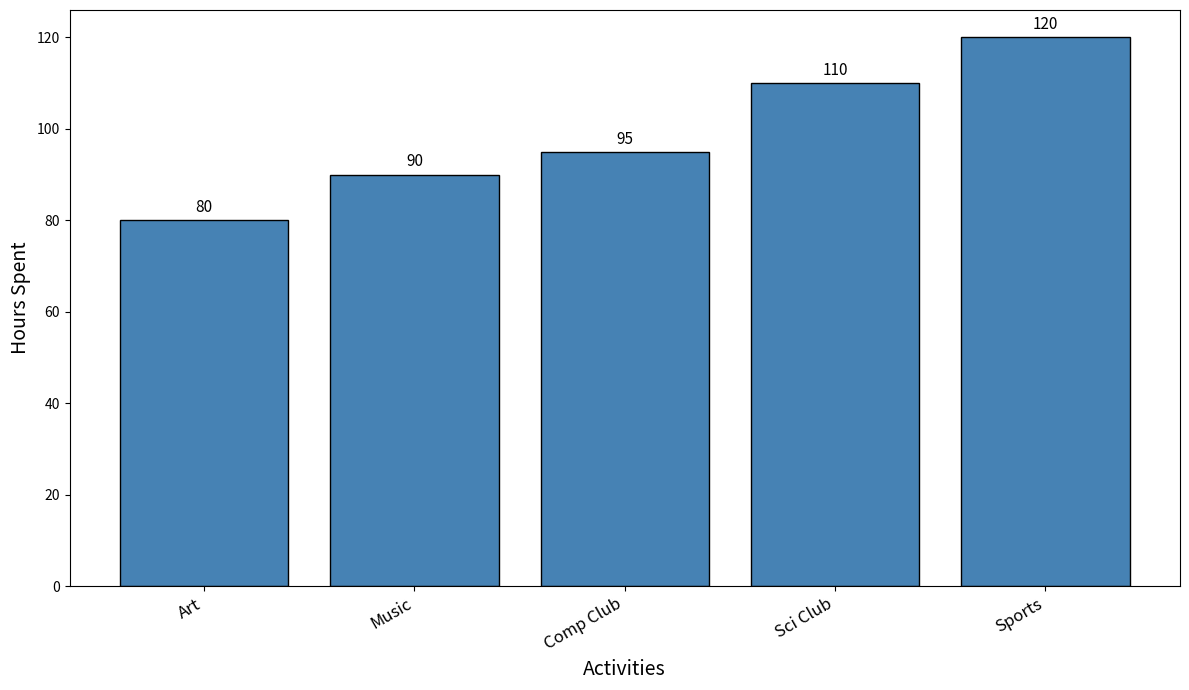

Source code (Python):
import matplotlib.pyplot as plt
import numpy as np

subjects = ["Art", "Music", "Comp Club", "Sci Club", "Sports"]
hours_spent = np.array([80, 90, 95, 110, 120])

fig, ax = plt.subplots(figsize=(12, 7))

bar_positions = np.arange(len(subjects))
bars = ax.bar(bar_positions, hours_spent, color='#4682b4', edgecolor='black', linewidth=1)

ax.set_xlabel('Activities', fontsize=14)
ax.set_ylabel('Hours Spent', fontsize=14)

ax.set_xticks(bar_positions)
ax.set_xticklabels(subjects, rotation=30, ha='right', fontsize=12)

for bar in bars:
    height = bar.get_height()
    ax.annotate(f'{height}', 
                xy=(bar.get_x() + bar.get_width() / 2, height), 
                xytext=(0, 3), 
                textcoords="offset points",
                ha='center', va='bottom', fontsize=11, color='black')

plt.tight_layout()
plt.show()
